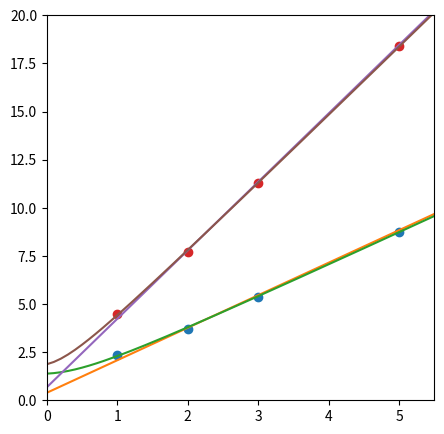
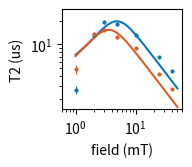

Generate these figures, in order, with matplotlib:
# this file is modiefied from Supp/T2/T2driven_fig1_v1.py
import matplotlib.pyplot as plt
import numpy as np

import random

from scipy.optimize import curve_fit


# values obtained from FigSupp10
T2_driven_q1_err = np.array([  
[1, 2.34, 2.62, 0.00472, 0.305],
[2, 3.72, 13.1, 0.00142, 0.545],
[3, 5.39, 19.1, 0.000531, 1.074],
[5, 8.75, 18.0, 0.000574, 0.889],
[10, 17.2, 13.3, 0.000791, 0.419],
[25, 42.6, 6.96, 0.00122, 0.177],
[40, 68.0, 4.56, 0.00195, 0.127]
])

T2_driven_q2_err = np.array([  
[1, 4.46, 4.85, 0.00409,  0.662],
[2, 7.72, 13.5, 0.000822,  0.832],
[3, 11.3, 15.4, 0.000805,  0.571],
[5, 18.4, 12.3, 0.00126,  0.606],
[10, 36.2, 8.98, 0.00153,  0.317],
[25, 89.5, 4.22, 0.00200,  0.154],
[40, 143, 2.72, 0.00291,  0.081]
])


#%%
from scipy.optimize import curve_fit
def B2freq(B,B0,B2f,f_orth):
    return np.sqrt( (B2f*(B+B0))**2 + f_orth**2)
    

plt.figure( figsize=(5,5))

x = T2_driven_q1_err[:,0]
y = T2_driven_q1_err[:,1]
y_err = T2_driven_q1_err[:,3]
plt.plot(x, y, 'o')
coeffs = np.polyfit(x, y, deg=1)
p0 = [0.15, 1.68, 0.4]
popt, pcov = curve_fit(B2freq, x, y, p0=p0 )
# popt, pcov = curve_fit(B2freq, x, y, p0=p0, sigma=y_err, absolute_sigma=True)

xxx = np.linspace(0, 40, 401)
plt.plot(xxx, np.poly1d( coeffs)(xxx) )
plt.plot(xxx, B2freq(xxx,*popt) )
print( y - np.poly1d( coeffs)(x)   )
print( y - B2freq(x,*popt)   )
print(popt ,  ' +- ' , np.sqrt(np.diag(pcov))   )
# [0.08367998 1.69660382 1.3762088 ]  +-  [0.02992508 0.00191272 0.12206411]
q1_param = popt



x = T2_driven_q2_err[:,0]
y = T2_driven_q2_err[:,1]
y_err = T2_driven_q2_err[:,3]
plt.plot(x, y, 'o')
coeffs = np.polyfit(x, y, deg=1)
p0 = [0.15, 1.68, 0.4]
popt, pcov = curve_fit(B2freq, x, y, p0=p0)
# popt, pcov = curve_fit(B2freq, x, y, p0=p0, sigma=y_err, absolute_sigma=True)
q2_param = popt

xxx = np.linspace(0, 40, 401)
plt.plot(xxx, np.poly1d( coeffs)(xxx) )
plt.plot(xxx, B2freq(xxx,*popt) )
print( y - np.poly1d( coeffs)(x)   )
print( y - B2freq(x,*popt)   )
print(popt ,  ' +- ' , np.sqrt(np.diag(pcov))   )
# [0.13183808 3.56253521 1.81241179]  +-  [0.01799204 0.00242655 0.24078626]
plt.xlim(0,5.5)
plt.ylim(0, 20)

#%%

CQ1 = '#0D77BC'
CQ2 = '#DD5E27'
MRSIZE = 2

from mpl_toolkits.axes_grid1 import Divider, Size
from functools import partial

fig = plt.figure( figsize=(10,4))
h = [Size.Fixed(0.5), Size.Fixed(1.2), Size.Fixed(0.7), Size.Fixed(1.2), Size.Fixed(0.7), Size.Fixed(1.5)]
v = [Size.Fixed(0.5), Size.Fixed(1.0), Size.Fixed(0.7), Size.Fixed(1.0)]
divider = Divider(fig, (0, 0, 1, 1), h, v, aspect=False)
ax11 = fig.add_axes(divider.get_position(),
                    axes_locator=divider.new_locator(nx=1, ny=1))


def q1T2_v1(B, dg, fn, fn_par, params):
    B2f, B0, f_orth = params['B2f'], params['B0'], params['f_orth']
    # B2f = 1.6966
    # B0 = 0.08368
    # f_orth =  1.376 
    dfn = np.sqrt( (B2f*(B+B0))**2 + (fn+f_orth)**2 ) - np.sqrt( (B2f*(B+B0))**2 + f_orth**2  )
    dfso = np.sqrt( (B2f*(B+B0)*(1+dg))**2 + f_orth**2 ) - np.sqrt( (B2f*(B+B0))**2 + f_orth**2  )
    dfn_par = np.sqrt( (B2f*(B+B0)+fn_par)**2 + f_orth**2 ) - np.sqrt( (B2f*(B+B0))**2 + f_orth**2  )
    df = np.sqrt(dfso**2 + dfn**2 + dfn_par**2)
    return     np.sqrt(2)/(2*np.pi*df)

def q2T2_v1(B, dg, fn, fn_par, params):
    B2f, B0, f_orth = params['B2f'], params['B0'], params['f_orth']
    # B2f = 3.562
    # B0 = 0.1318
    # f_orth =  1.812 
    dfn = np.sqrt( (B2f*(B+B0))**2 + (fn+f_orth)**2 ) - np.sqrt( (B2f*(B+B0))**2 + f_orth**2  )
    dfso = np.sqrt( (B2f*(B+B0)*(1+dg))**2 + f_orth**2 ) - np.sqrt( (B2f*(B+B0))**2 + f_orth**2  )
    dfn_par = np.sqrt( (B2f*(B+B0)+fn_par)**2 + f_orth**2 ) - np.sqrt( (B2f*(B+B0))**2 + f_orth**2  )
    df = np.sqrt(dfso**2 + dfn**2 + dfn_par**2)
    return     np.sqrt(2)/(2*np.pi*df)


q1T2_v3 = partial(q1T2_v1, fn_par=0, params=dict(B0= q1_param[0], B2f=q1_param[1], f_orth=q1_param[2] ))
q2T2_v3 = partial(q2T2_v1, fn_par=0, params=dict(B0= q2_param[0], B2f=q2_param[1], f_orth=q2_param[2] ))




x = T2_driven_q1_err[:,0]
y = T2_driven_q1_err[:,2]

yerr = T2_driven_q1_err[:,4]
for i in range(len(x)):
    plt.errorbar(x[i], y[i],
                 yerr = yerr[i], c=CQ1,
                 fmt ='o', markersize=MRSIZE, linestyle='', linewidth=0.75)

    
    




p0 = [0.0008, 0.34,]
popt, pcov = curve_fit( q1T2_v3, x, y, p0=p0)


Bs = np.linspace(1,50,101)  
plt.plot(Bs, q1T2_v3(Bs, *popt),  c=CQ1)
print('q1', popt)
print('q1', np.sqrt(np.diag(pcov)))



x = T2_driven_q2_err[:,0]
y = T2_driven_q2_err[:,2]

yerr = T2_driven_q2_err[:,4]
for i in range(len(x)):
    plt.errorbar(x[i], y[i],
                 yerr = yerr[i], c=CQ2,
                 fmt ='o', markersize=MRSIZE, linestyle='', linewidth=0.75)



p0 = [0.0008, 0.34, ]
popt, pcov = curve_fit(q2T2_v3, x, y, p0=p0)


Bs = np.linspace(1,50,101)  

plt.plot(Bs, q2T2_v3(Bs, *popt),  c=CQ2)
print('q2', popt)
print('q2', np.sqrt(np.diag(pcov)))


ax = plt.gca()
ax.set_xscale('log')
ax.set_yscale('log')
ax.set_xlabel('field (mT)')
ax.set_ylabel('T2 (us)')

ax.set_xlim(0.6, 60)
ax.set_ylim(1.5, 28)

# filename = 'Figure1g'   # 'T2driven_fig1_v1'
# plt.savefig(filename+'.pdf') 